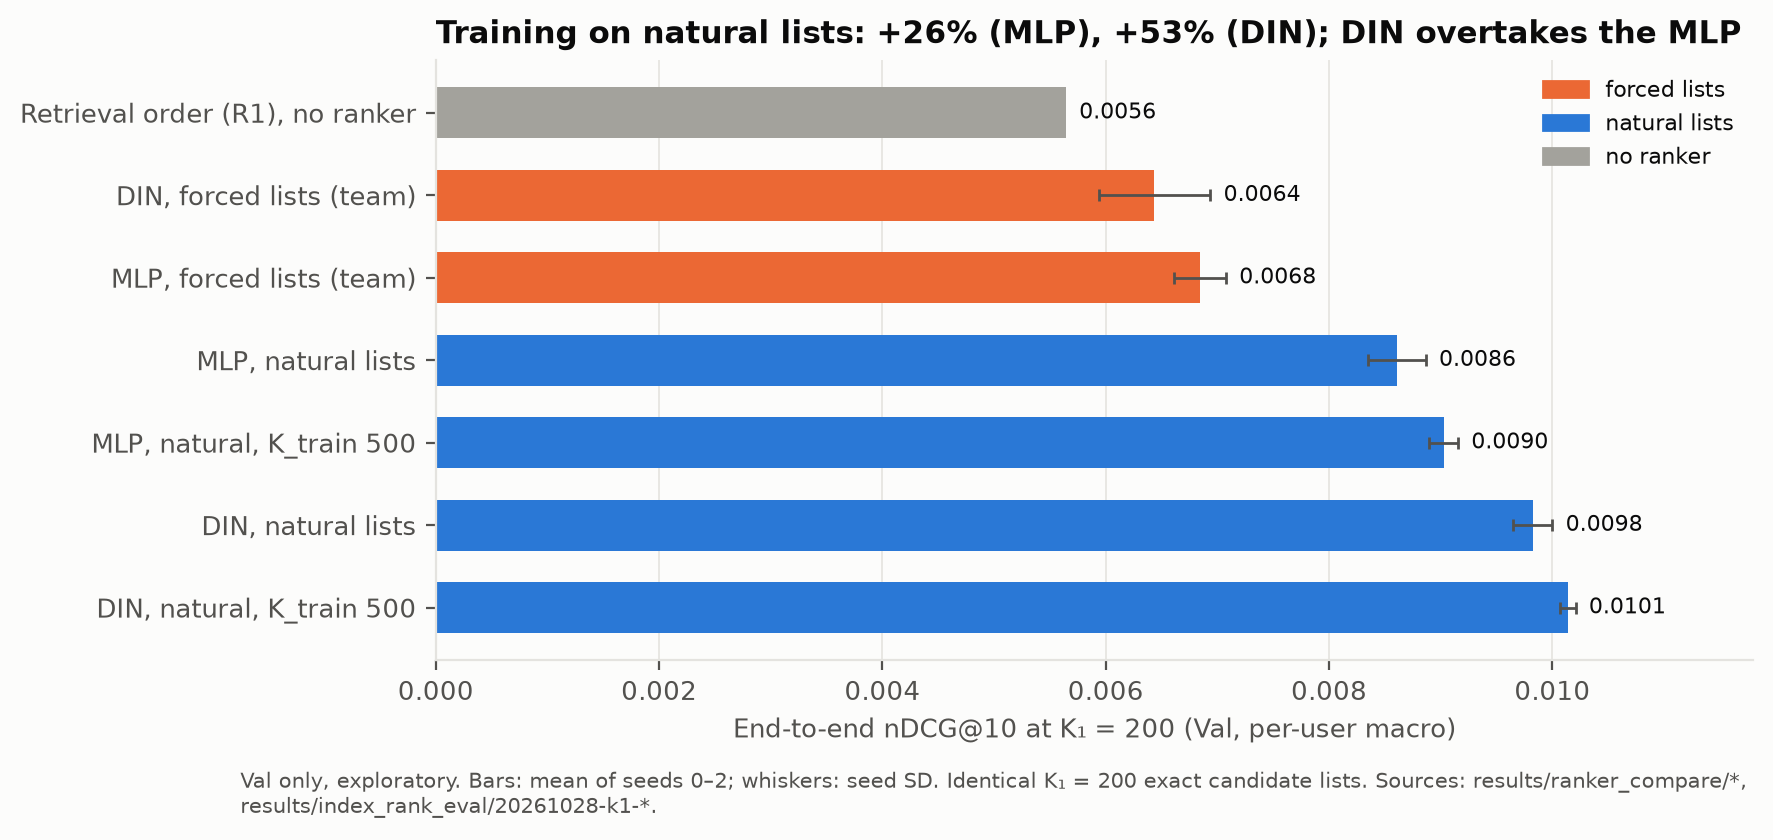

The table this chart was drawn from, first rows:
system, ndcg10_macro_mean, seed_sd
Retrieval order (R1), no ranker, 0.005642, 0.0
DIN, forced lists (team), 0.006436, 0.000499
MLP, forced lists (team), 0.006843, 0.0002329
MLP, natural lists, 0.008607, 0.0002581
MLP, natural, K_train 500, 0.009026, 0.0001286
DIN, natural lists, 0.009824, 0.0001751
DIN, natural, K_train 500, 0.01014, 6.976469989059572e-05
